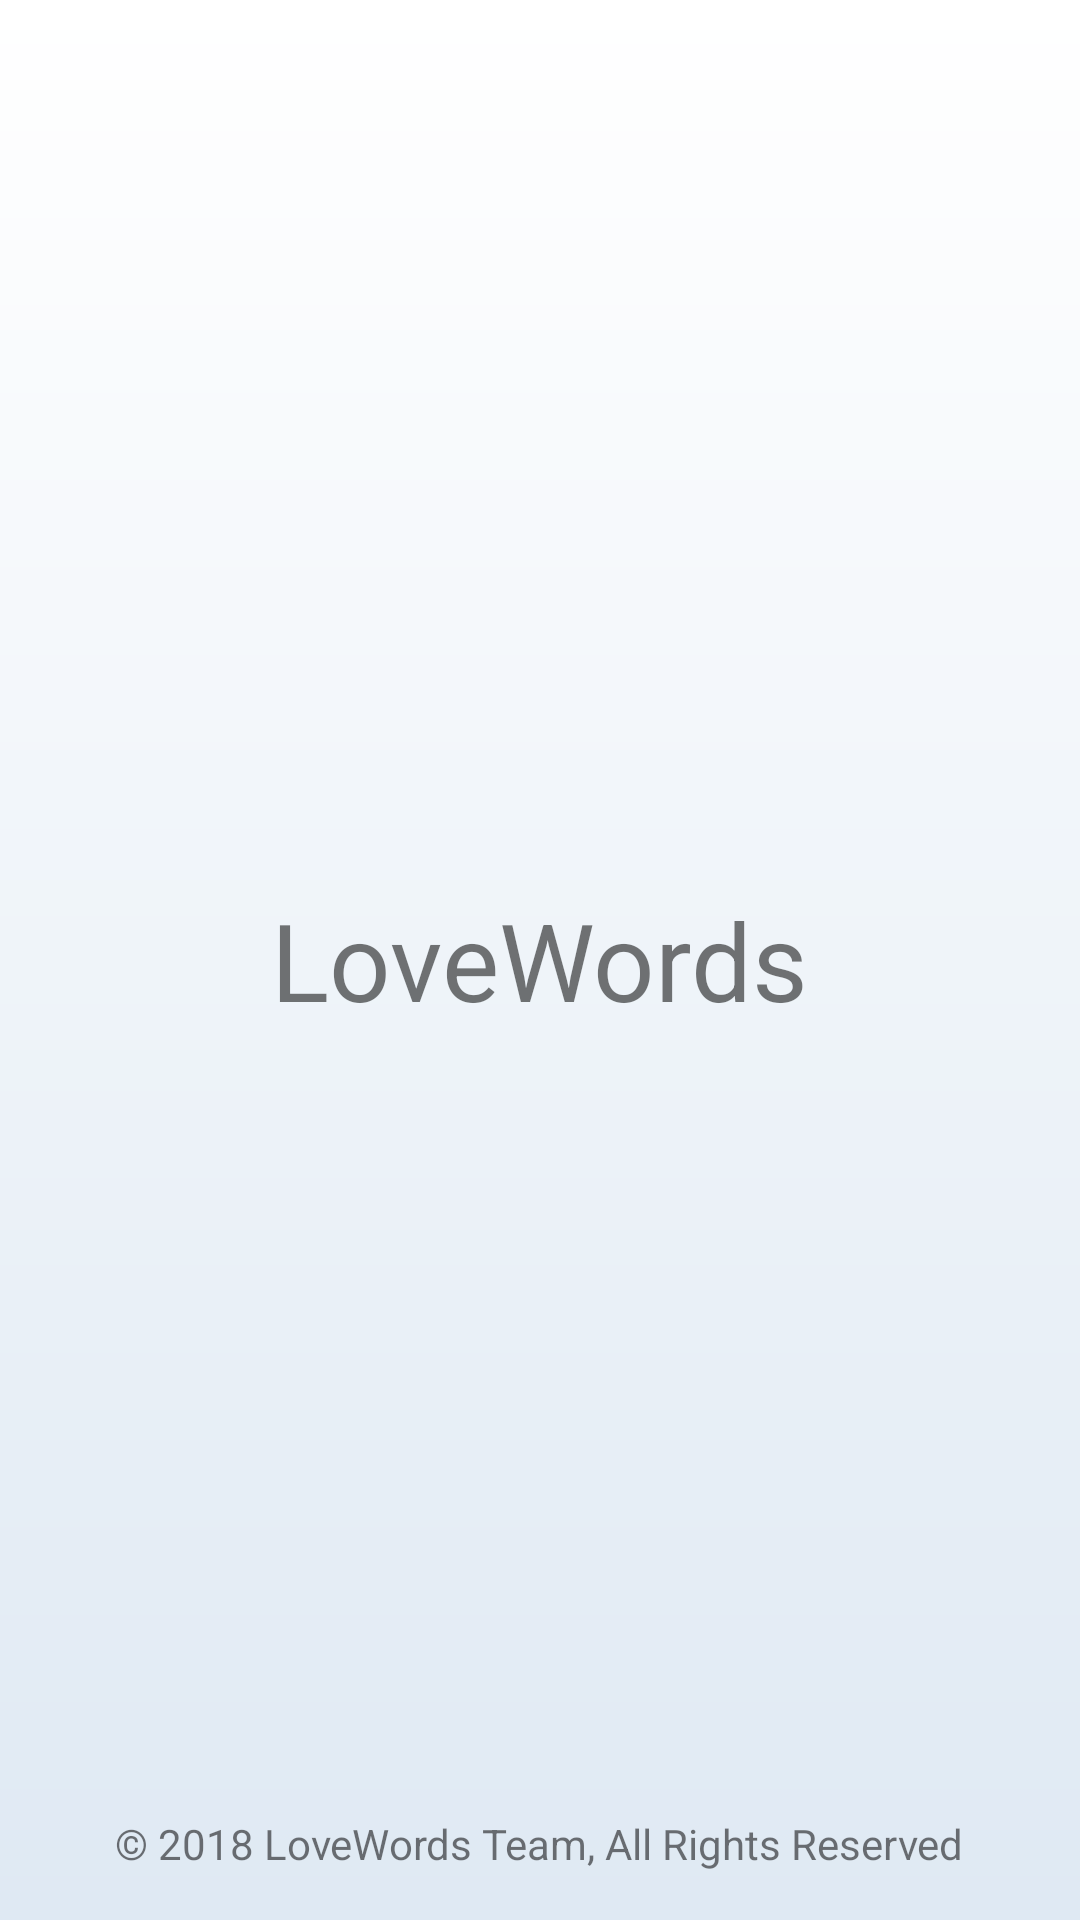

Reconstruct the res/layout file that produces this screen, plus the resources it refers to.
<!-- AndroidManifest.xml: application theme Theme.DesignDemo -->
<!-- res/layout/layout_welcome.xml -->
<?xml version="1.0" encoding="utf-8"?>
<RelativeLayout xmlns:android="http://schemas.android.com/apk/res/android"
    android:layout_width="match_parent"
    android:layout_height="match_parent"
    android:background="@drawable/welcome_background">
    <TextView
        android:layout_centerInParent="true"
        android:text="LoveWords"
        android:textSize="36sp"
        android:layout_width="wrap_content"
        android:layout_height="wrap_content" />
    <TextView
        android:layout_marginBottom="16dp"
        android:layout_alignParentBottom="true"
        android:layout_centerHorizontal="true"
        android:text="© 2018 LoveWords Team, All Rights Reserved"
        android:layout_width="wrap_content"
        android:layout_height="wrap_content" />

</RelativeLayout>
<!-- resources referenced by this layout -->
<resources>
  <!-- drawable welcome_background (drawable) -->
  <?xml version="1.0" encoding="utf-8"?>
  <shape xmlns:android="http://schemas.android.com/apk/res/android">
      
      <gradient
          android:angle="90"
          android:endColor="#ffffff"
          android:startColor="#dfe9f3" />
  </shape>
  <style name="Theme.DesignDemo" parent="Base.Theme.DesignDemo" />
  <style name="Base.Theme.DesignDemo" parent="Theme.AppCompat.DayNight.NoActionBar">
          <item name="colorPrimary">#4CAF50</item>
          <item name="colorPrimaryDark">#388E3C</item>
          <item name="colorAccent">#FF9800</item>
      </style>
</resources>
